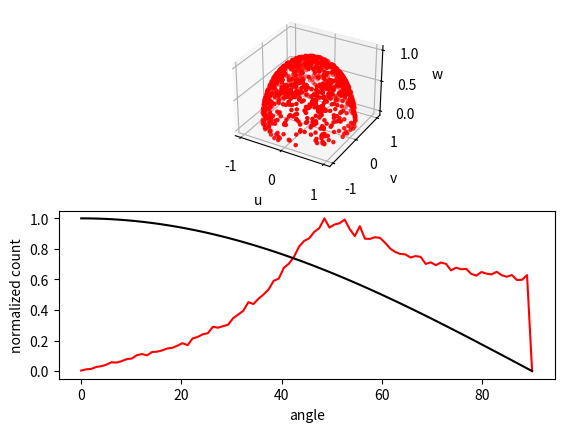

Here is the Python script that generated this plot:
# -*- coding: utf-8 -*-
"""
demo of *incorrect* diffuse sampling by taking 3 random numbers
Correct sampling shown in cosine.py
https://www.particleincell.com/2015/cosine-distribution/

@author: lubos brieda
"""
from random import random
import math
import matplotlib.pyplot as plt
from mpl_toolkits.mplot3d import Axes3D

plt.close("all")
u = []
v = []
w = []

count = []
bin_theta = []
nbins = 90
delta_bin = 90/(nbins-1)

#surface properties
tang1 = [1,0,0]
tang2 = [0,1,0]
norm =  [0,0,1]

#initialize data
for bin in range(0,nbins):
    count.append(0);
    bin_theta.append(bin*delta_bin)

# sample random points
for it in range(1,100000):
    #pick three random numbers
    a = -1 + 2*random()
    b = -1 + 2*random()
    c = random()
    
    #multiply by corresponding directions
    v1 = [a*n for n in tang1]
    v2 = [b*n for n in tang2]
    v3 = [c*n for n in norm]
    
    #add up to get velocity, vel=v1+v2+v3
    vel = []
    for i in range(0,3):
        vel.append(v1[i]+v2[i]+v3[i])
 
    #make a unit vector
    vel_mag = math.sqrt(vel[0]*vel[0]+vel[1]*vel[1]+vel[2]*vel[2])
    for i in range(0,3):
        vel[i] /= vel_mag
    
    #compute theta 
    cos_theta = vel[0]*norm[0]+vel[1]*norm[1]+vel[2]*norm[2]
     
    #update histogram
    theta = math.acos(cos_theta)*180/math.pi;
    bin = int( (theta)/delta_bin)
    count[bin] += 1
    
    #add every 100th particle to the visualization list
    if (it%100==0):
        u.append(vel[0])
        v.append(vel[1])
        w.append(vel[2])
    
#plot results
fig = plt.figure()
ax = fig.add_subplot(211, projection='3d')
ax.scatter(u, v, w, c='r', marker='.')
ax.set_xlabel('u')
ax.set_ylabel('v')
ax.set_zlabel('w')

#normalize data
c0 = max(count)
count[:] = [float(c) / c0 for c in count]
cos = [math.cos(th*math.pi/180) for th in bin_theta]

#add xy plot
ax2 = fig.add_subplot(212)
ax2.plot(bin_theta,count,c='r');
ax2.plot(bin_theta,cos,c='k')
ax2.set_xlabel('angle')
ax2.set_ylabel('normalized count')
plt.show()
    